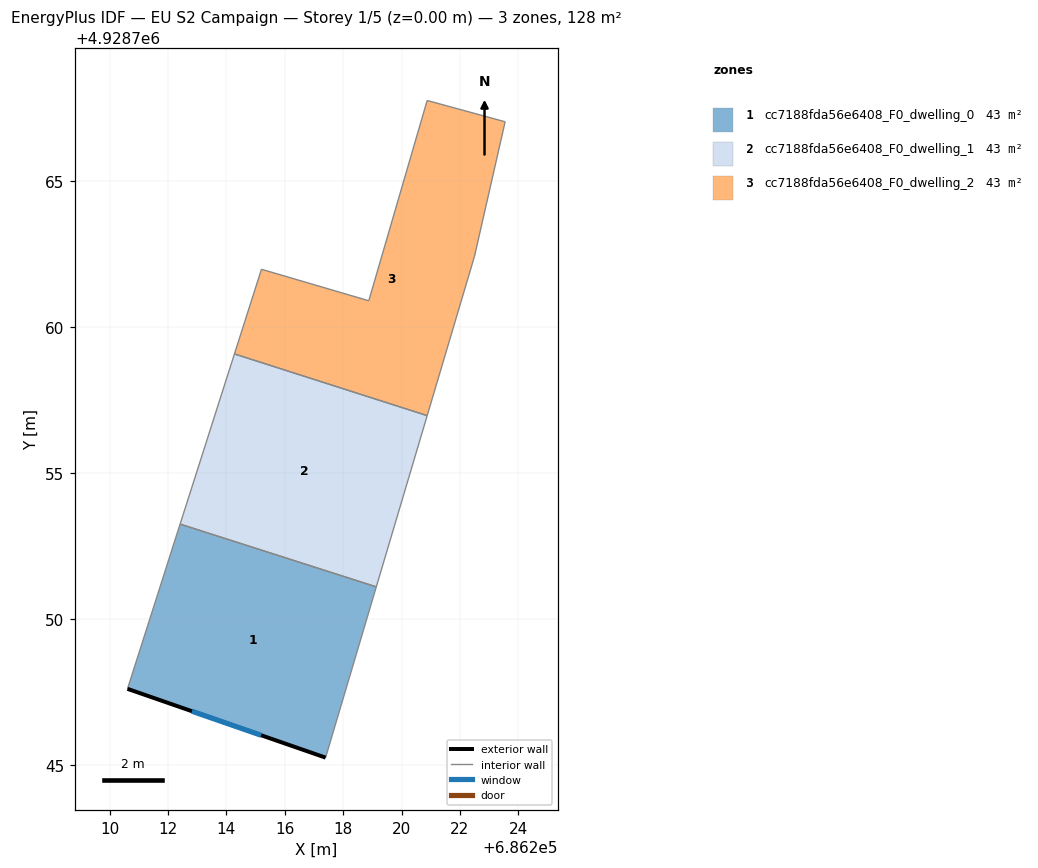
=== STOREY PLAN SPEC (per zone: floor XY polygon, exterior-wall plan segments, windows/doors) ===
zone 1: cc7188fda56e6408_F0_dwelling_0  (42.8 m²)
  floor: (686219.14, 4928751.09) (686217.40, 4928745.24) (686210.61, 4928747.60) (686212.42, 4928753.24)
  exterior wall: (686210.61, 4928747.60) – (686217.40, 4928745.24)  [7.2 m]
    window: (686212.82, 4928746.83) – (686215.19, 4928746.01)  [2.6 m²]
  interior walls: 3
zone 2: cc7188fda56e6408_F0_dwelling_1  (42.8 m²)
  floor: (686220.88, 4928756.96) (686219.14, 4928751.09) (686212.42, 4928753.24) (686214.28, 4928759.07)
  interior walls: 4
zone 3: cc7188fda56e6408_F0_dwelling_2  (42.8 m²)
  floor: (686223.55, 4928767.02) (686222.50, 4928762.41) (686220.88, 4928756.96) (686214.28, 4928759.07) (686215.20, 4928761.97) (686218.88, 4928760.89) (686220.88, 4928767.75)
  interior walls: 7

=== DERIVED (storey summary) ===
Building: EU S2 Campaign
Storey: 1 of 5  (floor level z = 0.00 m)
Storey gross floor area: 128.4 m²
Zones on this storey: 3
  - cc7188fda56e6408_F0_dwelling_0: floor 42.8 m²; exterior wall 7.2 m (21.5 m²); 1 window(s) 2.6 m²; WWR 12.2%
  - cc7188fda56e6408_F0_dwelling_1: floor 42.8 m²
  - cc7188fda56e6408_F0_dwelling_2: floor 42.8 m²
Zone adjacency (shared interzone walls):
  - cc7188fda56e6408_F0_dwelling_0 ↔ cc7188fda56e6408_F0_dwelling_1
  - cc7188fda56e6408_F0_dwelling_1 ↔ cc7188fda56e6408_F0_dwelling_2